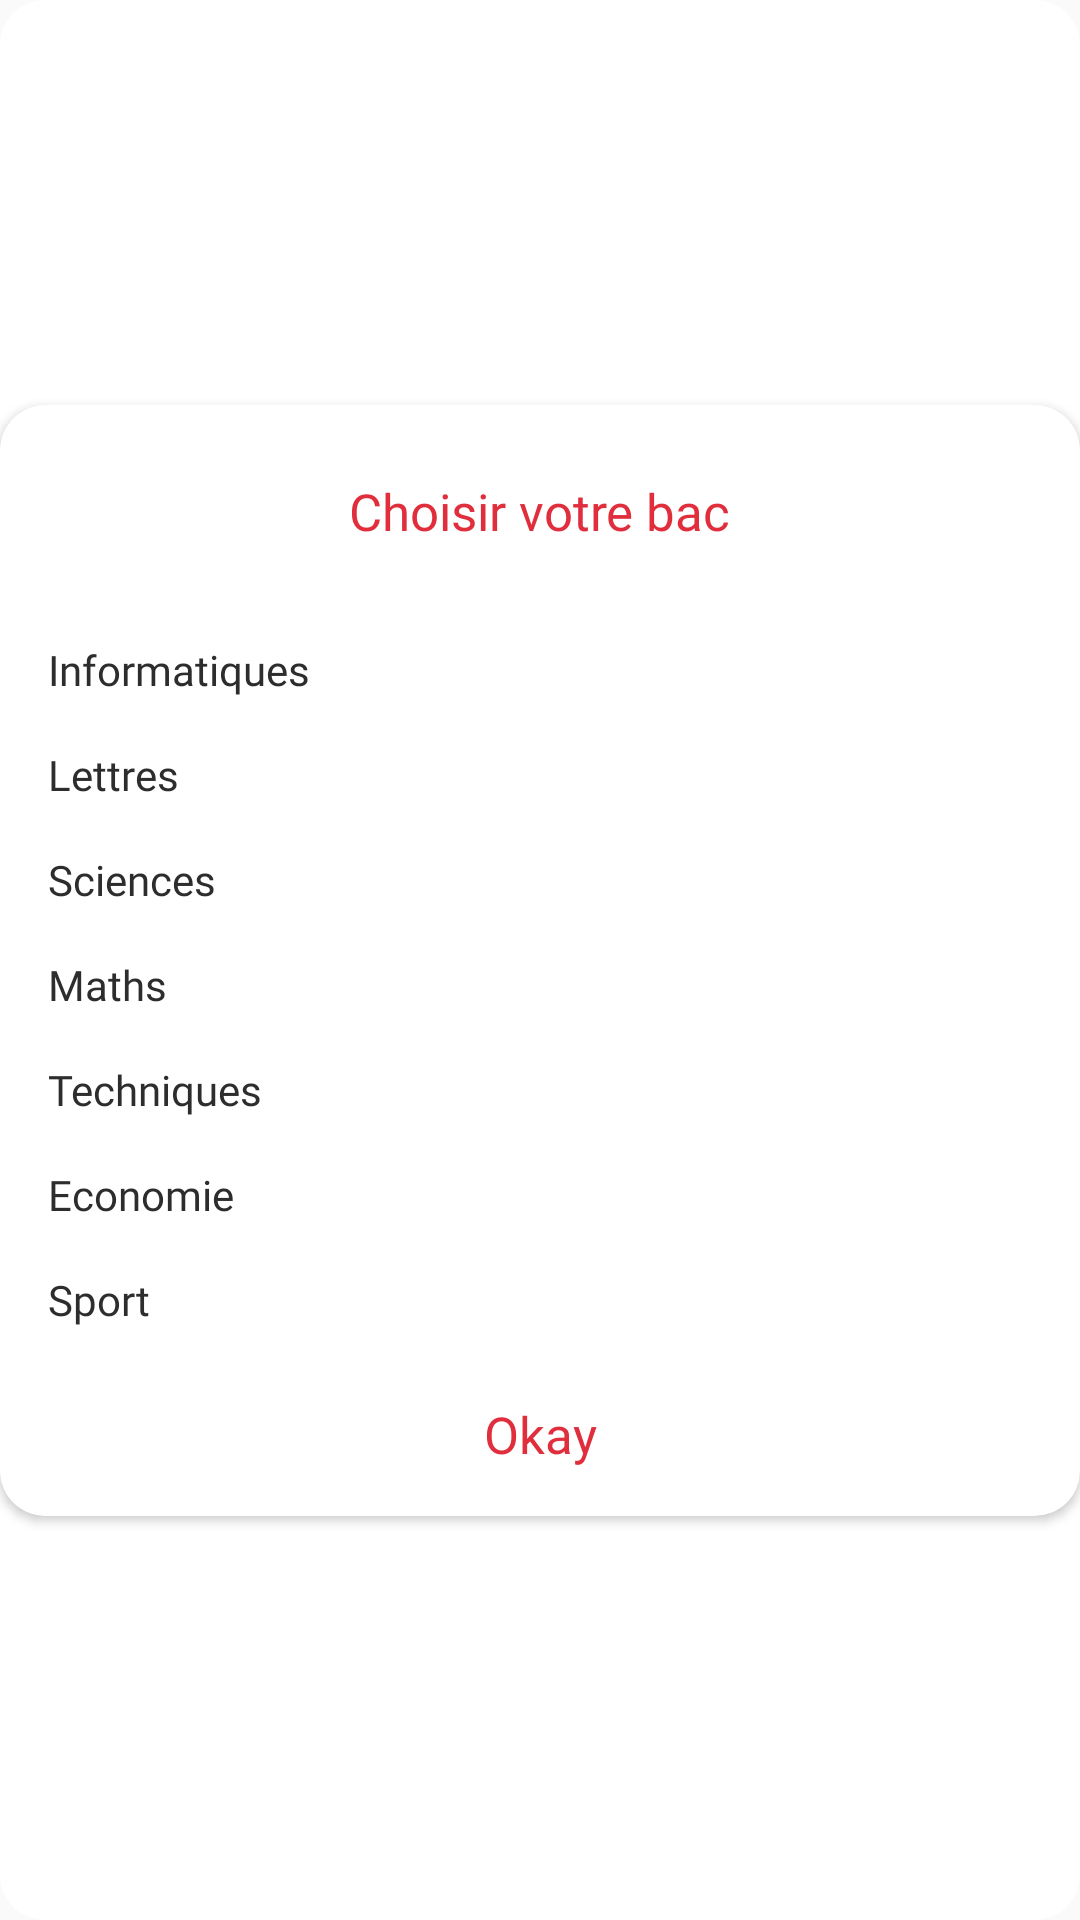

Write the Android layout XML for this screen, with the resource values it uses.
<!-- AndroidManifest.xml: application theme AppTheme -->
<!-- res/layout/bac_popup.xml -->
<?xml version="1.0" encoding="utf-8"?>
<androidx.constraintlayout.widget.ConstraintLayout xmlns:android="http://schemas.android.com/apk/res/android"
    android:layout_width="match_parent"
    android:layout_height="wrap_content"
    android:background="@drawable/rounded_bg"

    xmlns:app="http://schemas.android.com/apk/res-auto">


    <androidx.cardview.widget.CardView
        android:layout_width="0dp"
        android:layout_height="wrap_content"
        app:layout_constraintStart_toStartOf="parent"
        app:layout_constraintEnd_toEndOf="parent"
        app:layout_constraintTop_toTopOf="parent"
        app:layout_constraintBottom_toBottomOf="parent"
        app:cardCornerRadius="15dp"
        android:background="@color/white"
        >
        <androidx.constraintlayout.widget.ConstraintLayout
            android:layout_width="match_parent"
            android:layout_height="match_parent">
            <TextView
                android:id="@+id/title"
                app:layout_constraintStart_toStartOf="parent"
                app:layout_constraintTop_toTopOf="parent"
                android:layout_width="wrap_content"
                android:layout_height="wrap_content"
                android:layout_marginTop="24dp"
                android:text="Choisir votre bac"
                android:background="@drawable/rounded_bg"
                android:textColor="@color/orange_edit_text"
                android:textSize="17sp"
                android:fontFamily="@font/comfortaabold"
                app:layout_constraintEnd_toEndOf="parent"
                />

            <TextView
                android:id="@+id/info"
                app:layout_constraintStart_toStartOf="parent"
                app:layout_constraintTop_toBottomOf="@id/title"
                android:layout_width="wrap_content"
                android:layout_height="wrap_content"
                android:layout_marginTop="32dp"
                android:layout_marginStart="16dp"
                android:text="Informatiques"
                android:textColor="@color/hometxt"
                android:textSize="14sp"
                android:fontFamily="@font/comfortaaregular"
                />

            <TextView
                android:id="@+id/lettres"
                app:layout_constraintStart_toStartOf="parent"
                app:layout_constraintTop_toBottomOf="@id/info"
                android:layout_width="wrap_content"
                android:layout_height="wrap_content"
                android:layout_marginTop="16dp"
                android:layout_marginStart="16dp"
                android:text="Lettres"
                android:textColor="@color/hometxt"
                android:textSize="14sp"
                android:fontFamily="@font/comfortaaregular"
                />

            <TextView
                android:id="@+id/science"
                app:layout_constraintStart_toStartOf="parent"
                app:layout_constraintTop_toBottomOf="@id/lettres"
                android:layout_width="wrap_content"
                android:layout_height="wrap_content"
                android:layout_marginTop="16dp"
                android:layout_marginStart="16dp"
                android:text="Sciences"
                android:textColor="@color/hometxt"
                android:textSize="14sp"
                android:fontFamily="@font/comfortaaregular"
                />



            <TextView
                android:id="@+id/math"
                app:layout_constraintStart_toStartOf="parent"
                app:layout_constraintTop_toBottomOf="@id/science"
                android:layout_width="wrap_content"
                android:layout_height="wrap_content"
                android:layout_marginTop="16dp"
                android:layout_marginStart="16dp"
                android:text="Maths"
                android:textColor="@color/hometxt"
                android:textSize="14sp"
                android:fontFamily="@font/comfortaaregular"
                />



            <TextView
                android:id="@+id/tech"
                app:layout_constraintStart_toStartOf="parent"
                app:layout_constraintTop_toBottomOf="@id/math"
                android:layout_width="wrap_content"
                android:layout_height="wrap_content"
                android:layout_marginTop="16dp"
                android:layout_marginStart="16dp"
                android:text="Techniques"
                android:textColor="@color/hometxt"
                android:textSize="14sp"
                android:fontFamily="@font/comfortaaregular"
                />


            <TextView
                android:id="@+id/eco"
                app:layout_constraintStart_toStartOf="parent"
                app:layout_constraintTop_toBottomOf="@id/tech"
                android:layout_width="wrap_content"
                android:layout_height="wrap_content"
                android:layout_marginTop="16dp"
                android:layout_marginStart="16dp"
                android:text="Economie"
                android:textColor="@color/hometxt"
                android:textSize="14sp"
                android:fontFamily="@font/comfortaaregular"
                />


            <TextView
                android:id="@+id/sport"
                app:layout_constraintStart_toStartOf="parent"
                app:layout_constraintTop_toBottomOf="@id/eco"
                android:layout_width="wrap_content"
                android:layout_height="wrap_content"
                android:layout_marginTop="16dp"
                android:layout_marginStart="16dp"
                android:text="Sport"
                android:textColor="@color/hometxt"
                android:textSize="14sp"
                android:fontFamily="@font/comfortaaregular"
                />

            <TextView
                android:id="@+id/ok"
                app:layout_constraintStart_toStartOf="parent"
                app:layout_constraintBottom_toBottomOf="parent"
                android:layout_width="wrap_content"
                android:layout_height="wrap_content"
                android:layout_marginTop="24dp"
                android:text="Okay"
                android:layout_marginBottom="16dp"
                android:background="@drawable/rounded_bg"
                android:textColor="@color/orange_edit_text"
                android:textSize="17sp"
                android:fontFamily="@font/comfortaabold"
                app:layout_constraintEnd_toEndOf="parent"
                app:layout_constraintTop_toBottomOf="@id/sport"
                />



        </androidx.constraintlayout.widget.ConstraintLayout>

    </androidx.cardview.widget.CardView>


</androidx.constraintlayout.widget.ConstraintLayout>
<!-- resources referenced by this layout -->
<resources>
  <color name="hometxt">#2D2D2D</color>
  <color name="orange_edit_text">#e02e3d</color>
  <color name="white">#ffffff</color>
  <!-- drawable rounded_bg (drawable) -->
  <?xml version="1.0" encoding="utf-8"?>
  <shape xmlns:android="http://schemas.android.com/apk/res/android"
      android:shape="rectangle">
      <solid android:color="@color/white"/>
      <corners android:radius="15dp" />
      <stroke android:width="0px" android:color="@color/white" />
  </shape>
  <style name="AppTheme" parent="Theme.AppCompat.Light.NoActionBar">
          
          <item name="colorPrimary">@color/colorPrimary</item>
          <item name="colorPrimaryDark">@color/colorPrimaryDark</item>
          <item name="colorAccent">@color/colorAccent</item>
          <item name="android:windowContentTransitions">true</item>
          <item name="android:windowActivityTransitions">true</item>
  
      </style>
  <color name="colorPrimary">#6200EE</color>
  <color name="colorPrimaryDark">#3700B3</color>
  <color name="colorAccent">#e02e3d</color>
</resources>
